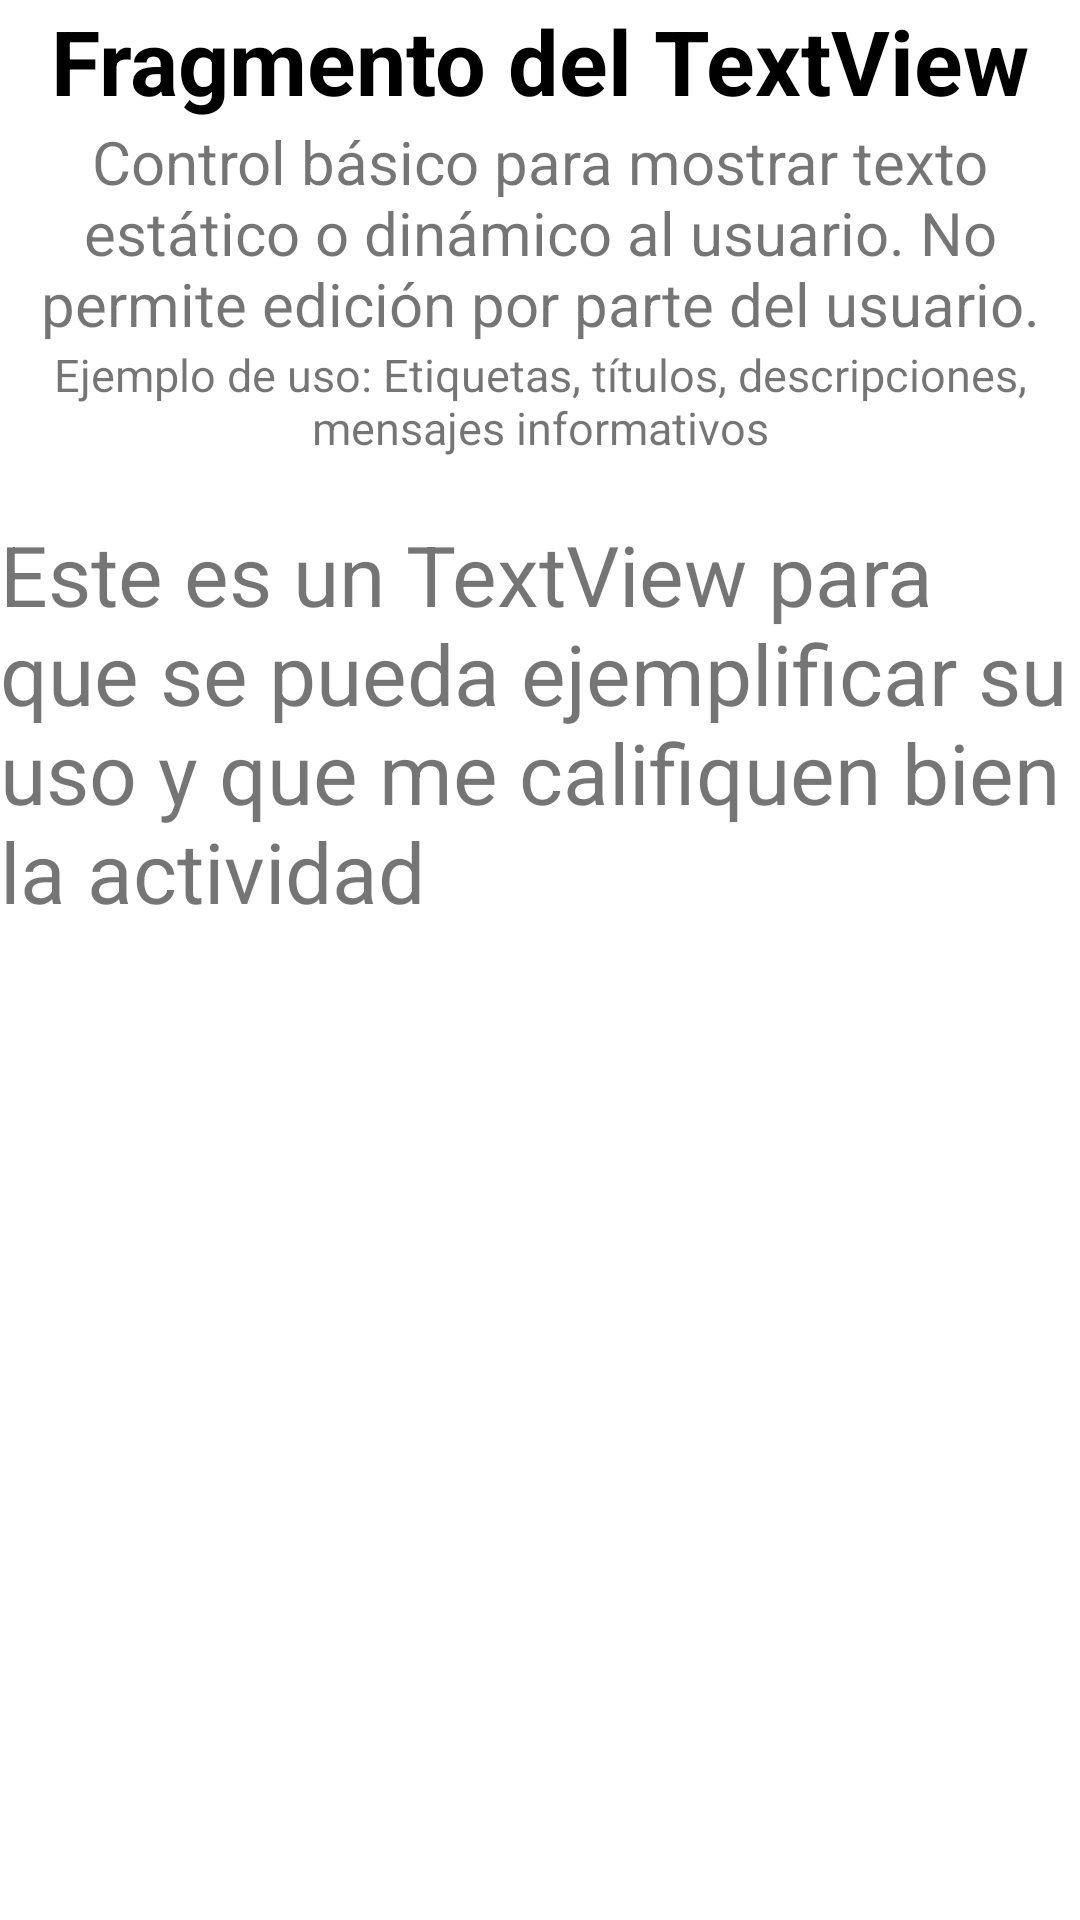

Layout XML and referenced resources for this Android screen:
<!-- AndroidManifest.xml: application theme Theme.Alan_UIMenu -->
<!-- res/layout/fragment_fragmento_text_view.xml -->
<?xml version="1.0" encoding="utf-8"?>
<LinearLayout xmlns:android="http://schemas.android.com/apk/res/android"
    xmlns:tools="http://schemas.android.com/tools"
    android:layout_width="match_parent"
    android:layout_height="match_parent"
    android:orientation="vertical"
    tools:context=".fragmentoTextView">

    <TextView
        android:layout_width="match_parent"
        android:layout_height="wrap_content"
        android:text="Fragmento del TextView"
        android:textSize="30sp"
        android:gravity="center"
        android:textStyle="bold"
        android:textColor="@color/black" />
    <TextView
        android:layout_width="match_parent"
        android:layout_height="wrap_content"
        android:text="Control básico para mostrar texto estático o dinámico al usuario. No permite edición por parte del usuario."
        android:gravity="center"
        android:textSize="20sp"/>
    <TextView
        android:layout_width="match_parent"
        android:layout_height="wrap_content"
        android:text="Ejemplo de uso: Etiquetas, títulos, descripciones, mensajes informativos"
        android:gravity="center"
        android:textSize="15sp"/>
    <TextView
        android:layout_width="wrap_content"
        android:layout_height="wrap_content"
        android:text="Este es un TextView para que se pueda ejemplificar su uso y que me califiquen bien la actividad"
        android:textSize="28sp"
        android:layout_marginTop="20dp"
        android:layout_gravity="center"/>
</LinearLayout>
<!-- resources referenced by this layout -->
<resources>
  <style name="Theme.Alan_UIMenu" parent="Theme.MaterialComponents.DayNight.DarkActionBar">
          
          <item name="colorPrimary">@color/purple_500</item>
          <item name="colorPrimaryVariant">@color/purple_700</item>
          <item name="colorOnPrimary">@color/white</item>
          
          <item name="colorSecondary">@color/teal_200</item>
          <item name="colorSecondaryVariant">@color/teal_700</item>
          <item name="colorOnSecondary">@color/black</item>
          
          <item name="android:statusBarColor">?attr/colorPrimaryVariant</item>
          
      </style>
  <!-- not gathered from this repository: default colours our renderer supplied (Android Studio template values) -->
  <color name="purple_500">#FF6200EE</color>
  <color name="purple_700">#FF3700B3</color>
  <color name="teal_200">#FF03DAC5</color>
  <color name="teal_700">#FF018786</color>
  <color name="black">#FF000000</color>
  <color name="white">#FFFFFFFF</color>
</resources>
